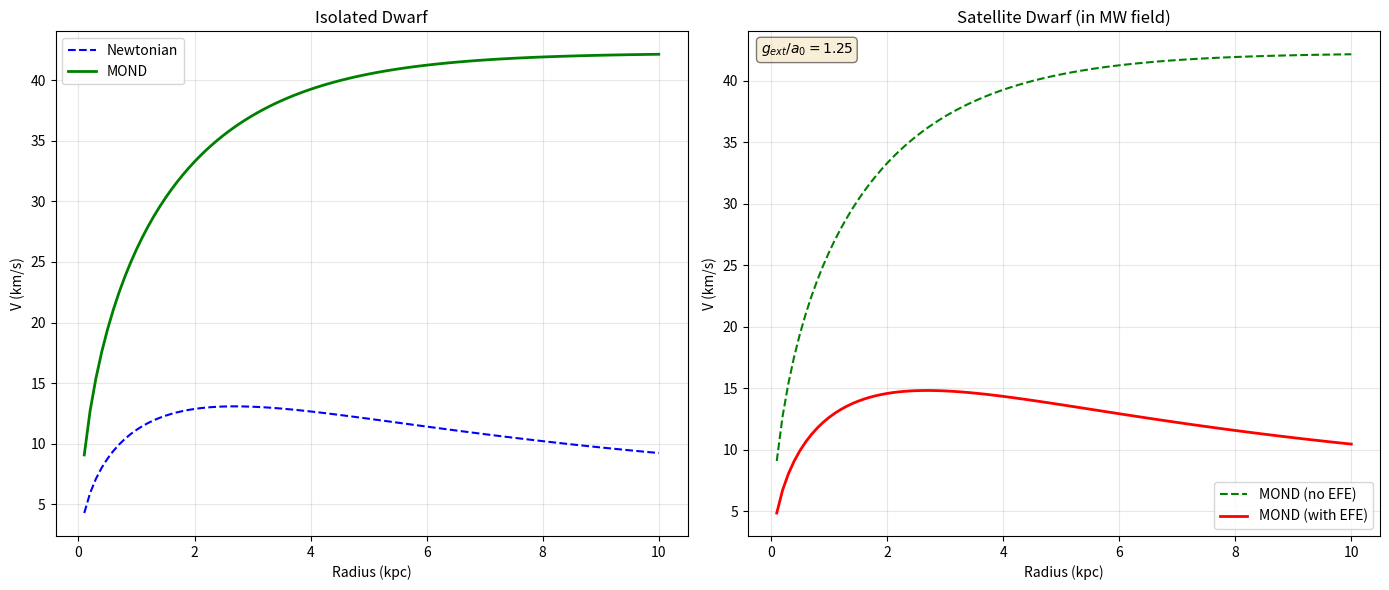

Python code for this plot:
"""
MOND + External Field Effect (EFE) Rotation Curve Predictor

This module implements the Modified Newtonian Dynamics (MOND) framework
with the External Field Effect for predicting galaxy rotation curves.

[redacted]
Project: EFE Validation (TAMESIS Framework)
"""

import numpy as np
import matplotlib.pyplot as plt
from scipy.optimize import brentq
from dataclasses import dataclass
from typing import Tuple, Optional, Callable

# =============================================================================
# FUNDAMENTAL CONSTANTS
# =============================================================================

# MOND acceleration scale (m/s^2)
# This is the characteristic acceleration below which MOND effects dominate
A0 = 1.2e-10  # Milgrom's constant

# Gravitational constant
G = 6.674e-11  # m^3 kg^-1 s^-2

# Unit conversions
KPC_TO_M = 3.086e19  # 1 kpc in meters
MSUN = 1.989e30  # Solar mass in kg
KM_S_TO_M_S = 1000  # km/s to m/s


# =============================================================================
# INTERPOLATION FUNCTIONS (mu functions)
# =============================================================================

def mu_simple(x: float) -> float:
    """
    Simple interpolation function: mu(x) = x / (1 + x)
    
    Parameters:
        x: g_N / a_0 (Newtonian acceleration normalized by MOND scale)
    
    Returns:
        mu(x) interpolation value
    """
    return x / (1.0 + x)


def mu_standard(x: float) -> float:
    """
    Standard interpolation function: mu(x) = x / sqrt(1 + x^2)
    
    This is the most commonly used form in MOND literature.
    """
    return x / np.sqrt(1.0 + x**2)


def mu_deep_mond(x: float) -> float:
    """
    Deep MOND limit: mu(x) → x for x << 1
    """
    if x < 0.01:
        return x
    return mu_standard(x)


# =============================================================================
# GALAXY MODEL
# =============================================================================

@dataclass
class GalaxyModel:
    """
    Represents a galaxy with its mass distribution and external field.
    
    Attributes:
        name: Galaxy identifier
        distance: Distance in Mpc
        luminosity: Total luminosity in solar luminosities
        mass_to_light: Mass-to-light ratio (M/L in solar units)
        scale_length: Exponential disk scale length in kpc
        g_ext: External gravitational field magnitude in m/s^2 (for EFE)
    """
    name: str
    distance: float  # Mpc
    luminosity: float  # L_sun
    mass_to_light: float  # M_sun / L_sun
    scale_length: float  # kpc
    g_ext: float = 0.0  # m/s^2 (external field for EFE)
    
    @property
    def total_mass(self) -> float:
        """Total baryonic mass in kg"""
        return self.luminosity * self.mass_to_light * MSUN
    
    def enclosed_mass(self, r_kpc: float) -> float:
        """
        Enclosed mass at radius r for exponential disk.
        Uses Freeman disk approximation.
        
        M(<r) = M_total * [1 - (1 + r/h) * exp(-r/h)]
        
        Parameters:
            r_kpc: Radius in kpc
        
        Returns:
            Enclosed mass in kg
        """
        x = r_kpc / self.scale_length
        return self.total_mass * (1.0 - (1.0 + x) * np.exp(-x))
    
    def newtonian_acceleration(self, r_kpc: float) -> float:
        """
        Newtonian gravitational acceleration at radius r.
        
        g_N = G * M(<r) / r^2
        
        Parameters:
            r_kpc: Radius in kpc
        
        Returns:
            Newtonian acceleration in m/s^2
        """
        r_m = r_kpc * KPC_TO_M
        M_enc = self.enclosed_mass(r_kpc)
        return G * M_enc / r_m**2


# =============================================================================
# MOND ROTATION CURVE CALCULATOR
# =============================================================================

class MONDCalculator:
    """
    Calculates rotation curves in MOND with optional External Field Effect.
    """
    
    def __init__(self, 
                 mu_function: Callable = mu_standard,
                 a0: float = A0):
        """
        Initialize MOND calculator.
        
        Parameters:
            mu_function: Interpolation function mu(x)
            a0: MOND acceleration scale
        """
        self.mu = mu_function
        self.a0 = a0
    
    def mond_acceleration(self, g_N: float) -> float:
        """
        Calculate MOND acceleration from Newtonian acceleration.
        
        Solves: g_N = g * mu(g / a0)
        
        Parameters:
            g_N: Newtonian acceleration
        
        Returns:
            MOND acceleration
        """
        if g_N < 1e-20:
            return 0.0
        
        # In deep MOND regime: g = sqrt(g_N * a0)
        # In Newtonian regime: g = g_N
        
        x = g_N / self.a0
        
        if x > 100:  # Newtonian regime
            return g_N
        elif x < 0.01:  # Deep MOND regime
            return np.sqrt(g_N * self.a0)
        else:
            # Solve numerically
            def equation(g):
                return g * self.mu(g / self.a0) - g_N
            
            # Bounds: between deep MOND and Newtonian
            g_min = np.sqrt(g_N * self.a0) * 0.5
            g_max = g_N * 2.0
            
            try:
                return brentq(equation, g_min, g_max)
            except ValueError:
                # Fallback to simple formula
                return np.sqrt(g_N * self.a0) if x < 1 else g_N
    
    def mond_acceleration_with_efe(self, 
                                    g_N: float, 
                                    g_ext: float,
                                    theta: float = 0.0) -> float:
        """
        Calculate MOND acceleration WITH External Field Effect.
        
        The EFE modifies the effective mu function when an external
        field g_ext is present.
        
        Parameters:
            g_N: Internal Newtonian acceleration
            g_ext: External field magnitude
            theta: Angle between internal and external field
        
        Returns:
            MOND acceleration with EFE
        """
        if g_ext < 1e-15:
            return self.mond_acceleration(g_N)
        
        # Effective acceleration including external field
        # This is a simplified 1D treatment
        g_total = np.sqrt(g_N**2 + g_ext**2 + 2*g_N*g_ext*np.cos(theta))
        
        # In strong external field (g_ext >> g_N), MOND effects are suppressed
        x_ext = g_ext / self.a0
        
        if x_ext > 1:
            # External field dominates: quasi-Newtonian regime
            # The internal dynamics become approximately Newtonian
            # but with a renormalized G
            mu_ext = self.mu(x_ext)
            g_efe = g_N / mu_ext
            return g_efe
        else:
            # Mixed regime: solve full equation
            return self.mond_acceleration(g_total) * (g_N / g_total)
    
    def rotation_velocity(self, 
                          galaxy: GalaxyModel, 
                          r_kpc: float,
                          include_efe: bool = True) -> float:
        """
        Calculate rotation velocity at radius r.
        
        v = sqrt(g * r)
        
        Parameters:
            galaxy: Galaxy model
            r_kpc: Radius in kpc
            include_efe: Whether to include External Field Effect
        
        Returns:
            Rotation velocity in km/s
        """
        g_N = galaxy.newtonian_acceleration(r_kpc)
        
        if include_efe and galaxy.g_ext > 0:
            g_mond = self.mond_acceleration_with_efe(g_N, galaxy.g_ext)
        else:
            g_mond = self.mond_acceleration(g_N)
        
        r_m = r_kpc * KPC_TO_M
        v_m_s = np.sqrt(g_mond * r_m)
        
        return v_m_s / KM_S_TO_M_S
    
    def rotation_curve(self,
                       galaxy: GalaxyModel,
                       r_array: np.ndarray,
                       include_efe: bool = True) -> np.ndarray:
        """
        Calculate full rotation curve.
        
        Parameters:
            galaxy: Galaxy model
            r_array: Array of radii in kpc
            include_efe: Whether to include EFE
        
        Returns:
            Array of rotation velocities in km/s
        """
        return np.array([
            self.rotation_velocity(galaxy, r, include_efe) 
            for r in r_array
        ])


# =============================================================================
# NEWTONIAN (LAMBDA-CDM) CALCULATOR FOR COMPARISON
# =============================================================================

class NewtonianCalculator:
    """
    Standard Newtonian rotation curve (no dark matter, no MOND).
    This represents pure baryonic prediction.
    """
    
    def rotation_velocity(self, galaxy: GalaxyModel, r_kpc: float) -> float:
        """Calculate Newtonian rotation velocity (baryons only)."""
        g_N = galaxy.newtonian_acceleration(r_kpc)
        r_m = r_kpc * KPC_TO_M
        v_m_s = np.sqrt(g_N * r_m) if g_N > 0 else 0
        return v_m_s / KM_S_TO_M_S
    
    def rotation_curve(self, galaxy: GalaxyModel, r_array: np.ndarray) -> np.ndarray:
        """Calculate full Newtonian rotation curve."""
        return np.array([self.rotation_velocity(galaxy, r) for r in r_array])


# =============================================================================
# VISUALIZATION
# =============================================================================

def plot_rotation_curves(galaxy: GalaxyModel,
                         r_array: np.ndarray,
                         observed_v: Optional[np.ndarray] = None,
                         observed_err: Optional[np.ndarray] = None,
                         save_path: Optional[str] = None):
    """
    Plot comparison of rotation curve predictions.
    
    Parameters:
        galaxy: Galaxy model
        r_array: Radii array in kpc
        observed_v: Observed velocities (optional)
        observed_err: Velocity errors (optional)
        save_path: Path to save figure
    """
    mond_calc = MONDCalculator()
    newton_calc = NewtonianCalculator()
    
    # Calculate predictions
    v_newton = newton_calc.rotation_curve(galaxy, r_array)
    v_mond_no_efe = mond_calc.rotation_curve(galaxy, r_array, include_efe=False)
    v_mond_with_efe = mond_calc.rotation_curve(galaxy, r_array, include_efe=True)
    
    # Create figure
    fig, ax = plt.subplots(figsize=(10, 7))
    
    # Plot predictions
    ax.plot(r_array, v_newton, 'b--', label='Newtonian (baryons only)', linewidth=1.5)
    ax.plot(r_array, v_mond_no_efe, 'g-', label='MOND (no EFE)', linewidth=2)
    
    if galaxy.g_ext > 0:
        ax.plot(r_array, v_mond_with_efe, 'r-', label='MOND (with EFE)', linewidth=2)
    
    # Plot observations if available
    if observed_v is not None:
        if observed_err is not None:
            ax.errorbar(r_array[:len(observed_v)], observed_v, yerr=observed_err,
                       fmt='ko', markersize=5, capsize=3, label='Observed')
        else:
            ax.plot(r_array[:len(observed_v)], observed_v, 'ko', 
                   markersize=5, label='Observed')
    
    # Labels and formatting
    ax.set_xlabel('Radius (kpc)', fontsize=12)
    ax.set_ylabel('Rotation Velocity (km/s)', fontsize=12)
    ax.set_title(f'Rotation Curve: {galaxy.name}', fontsize=14)
    ax.legend(loc='lower right', fontsize=10)
    ax.grid(True, alpha=0.3)
    ax.set_xlim(0, r_array[-1])
    ax.set_ylim(0, None)
    
    # Add external field annotation if present
    if galaxy.g_ext > 0:
        g_ext_normalized = galaxy.g_ext / A0
        ax.annotate(f'$g_{{ext}}/a_0 = {g_ext_normalized:.2f}$',
                   xy=(0.02, 0.98), xycoords='axes fraction',
                   fontsize=10, ha='left', va='top',
                   bbox=dict(boxstyle='round', facecolor='wheat', alpha=0.5))
    
    plt.tight_layout()
    
    if save_path:
        plt.savefig(save_path, dpi=150, bbox_inches='tight')
        print(f"Saved: {save_path}")
    
    plt.show()


# =============================================================================
# EXAMPLE: TEST WITH A SYNTHETIC GALAXY
# =============================================================================

def main():
    """Run example calculation."""
    
    print("=" * 60)
    print("MOND + EFE Rotation Curve Calculator")
    print("=" * 60)
    
    # Create example galaxy (similar to a dwarf satellite)
    galaxy_isolated = GalaxyModel(
        name="Isolated Dwarf",
        distance=0.1,  # Mpc
        luminosity=1e8,  # L_sun
        mass_to_light=2.0,  # M/L
        scale_length=1.5,  # kpc
        g_ext=0.0  # No external field
    )
    
    # Same galaxy but in external field (satellite of Milky Way)
    galaxy_satellite = GalaxyModel(
        name="Satellite Dwarf (in MW field)",
        distance=0.1,
        luminosity=1e8,
        mass_to_light=2.0,
        scale_length=1.5,
        g_ext=1.5e-10  # MW field at ~50 kpc
    )
    
    # Radius array
    r_array = np.linspace(0.1, 10.0, 100)
    
    # Calculate and compare
    mond = MONDCalculator()
    
    v_isolated = mond.rotation_curve(galaxy_isolated, r_array, include_efe=False)
    v_satellite_no_efe = mond.rotation_curve(galaxy_satellite, r_array, include_efe=False)
    v_satellite_efe = mond.rotation_curve(galaxy_satellite, r_array, include_efe=True)
    
    print(f"\nGalaxy: {galaxy_isolated.name}")
    print(f"  Total Mass: {galaxy_isolated.total_mass/MSUN:.2e} M_sun")
    print(f"  V_max (MOND): {max(v_isolated):.1f} km/s")
    
    print(f"\nGalaxy: {galaxy_satellite.name}")
    print(f"  External Field: {galaxy_satellite.g_ext:.2e} m/s^2")
    print(f"  g_ext / a0: {galaxy_satellite.g_ext/A0:.2f}")
    print(f"  V_max (MOND no EFE): {max(v_satellite_no_efe):.1f} km/s")
    print(f"  V_max (MOND with EFE): {max(v_satellite_efe):.1f} km/s")
    print(f"  EFE suppression: {(1 - max(v_satellite_efe)/max(v_satellite_no_efe))*100:.1f}%")
    
    # Plot comparison
    print("\nGenerating comparison plot...")
    
    fig, axes = plt.subplots(1, 2, figsize=(14, 6))
    
    # Left: Isolated dwarf
    ax1 = axes[0]
    newton = NewtonianCalculator()
    v_newton = newton.rotation_curve(galaxy_isolated, r_array)
    
    ax1.plot(r_array, v_newton, 'b--', label='Newtonian', linewidth=1.5)
    ax1.plot(r_array, v_isolated, 'g-', label='MOND', linewidth=2)
    ax1.set_xlabel('Radius (kpc)')
    ax1.set_ylabel('V (km/s)')
    ax1.set_title(f'{galaxy_isolated.name}')
    ax1.legend()
    ax1.grid(True, alpha=0.3)
    
    # Right: Satellite (EFE comparison)
    ax2 = axes[1]
    ax2.plot(r_array, v_satellite_no_efe, 'g--', label='MOND (no EFE)', linewidth=1.5)
    ax2.plot(r_array, v_satellite_efe, 'r-', label='MOND (with EFE)', linewidth=2)
    ax2.set_xlabel('Radius (kpc)')
    ax2.set_ylabel('V (km/s)')
    ax2.set_title(f'{galaxy_satellite.name}')
    ax2.legend()
    ax2.grid(True, alpha=0.3)
    ax2.annotate(f'$g_{{ext}}/a_0 = {galaxy_satellite.g_ext/A0:.2f}$',
                xy=(0.02, 0.98), xycoords='axes fraction',
                fontsize=10, ha='left', va='top',
                bbox=dict(boxstyle='round', facecolor='wheat', alpha=0.5))
    
    plt.tight_layout()
    plt.savefig('efe_comparison.png', dpi=150)
    print("Saved: efe_comparison.png")
    plt.show()
    
    print("\n" + "=" * 60)
    print("KEY PREDICTION (Falsification Criterion):")
    print("=" * 60)
    print("""
If EFE is real (MOND/Entropic Gravity):
  - Satellite galaxies in strong external fields show LOWER 
    rotation velocities than identical isolated galaxies
  - The suppression scales with g_ext / a0

If EFE is NOT real (Lambda-CDM):
  - Internal dynamics are independent of external field
  - No systematic difference between satellite and isolated dwarfs
    (after accounting for tidal effects)
    
KILL CONDITION: If satellites show NO EFE signature despite 
sitting in strong external fields, entropic gravity is falsified.
""")


if __name__ == "__main__":
    main()
